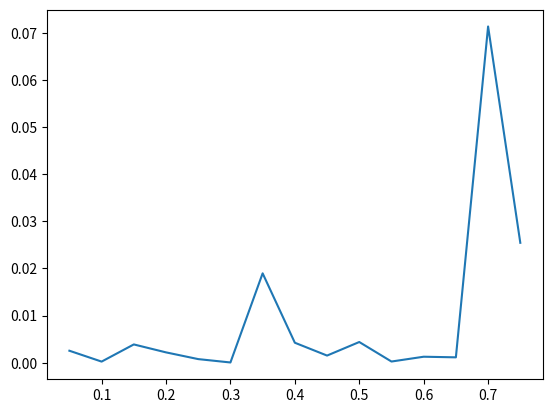

Python code for this plot:
import random
import matplotlib.pyplot as plt

#Reward and next state functions

def Reward(state,action,terminal_state):
	if(action==1 and state==terminal_state-2):
		return 1;
	else:
		return 0;


def Next_state(state,action,terminal_state):
	if(action==0 or state==terminal_state-1):
		return state;
	else:
		return (state+1);


target = open("data_accumulating.txt", "w")

#Initializing variables

A=2
S=5
gamma=0.9
lamda=0.9
alpha=[]
s_dash=0
a_dash=0
rms_error=[]

V=[]
policy=[]


for s in range(0,S):
	V.append(0)

for s in range(0,S):
	policy.append(random.randint(0.0,A-1))

#Code for calculation fo optimal V[s] (Similar to assignment 2)

policy_stable=0
while(policy_stable==0):
	delta=10.0
	while(delta>0.0000000000000001):
		delta=0.0
		for s in range(0,S):
			v=V[s]
			
			r=Reward(s,policy[s],S)
			s_dash=Next_state(s,policy[s],S)
			V[s]=r+gamma*V[s_dash]
			delta=max(delta,abs(v-V[s]))


	
	policy_stable=1
	for s in range(0,S):
		b=policy[s]
		max_sum=0.0 
		max_action=0
		for a in range(0,A):
			r=Reward(s,a,S)
			s_dash=Next_state(s,a,S)
			val=r+gamma*V[s_dash]
			if(val>max_sum):
				max_sum=val
				max_action=a

		
		policy[s]=max_action
		if(b!=policy[s]):
			policy_stable=0


#varying alpha from 0.05 to 0.75 in steps of 0.05. RMS error shoots after 0.85 for accumulating traces

x=0.05
while(x<0.8):
	alpha.append(x)
	x=x+0.05

for k in range(0,15):
	
	target.write("alpha:")
	target.write(str(alpha[k]))
	target.write('\n')


	Q=[]
	e=[]	

	for s in range(0,S):
		Q.append([])



	for s in range(0,S):
		e.append([])




	for s in range(0,S):
		for a in range(0,A):
			e[s].append(0.0);

	for s in range(0,S):
		for a in range(0,A):
			Q[s].append(0.0);


#Code for calculation of Q[s] using SARSA(lambda) with accumulating traces

	count=0
	delta=0.0
	while(count<5000):
		s=0
		a=random.randint(0,A-1)
		while(s!=S-1):
			
			r=Reward(s,a,S)
		
			s_dash=Next_state(s,a,S)
			
			epsilon=random.random()
			if(epsilon<0.2):
				a_dash=random.randint(0,A-1)
				
			else:
				max_a=0 
				count_a=0;
				for i in range(0,A):
					if ((Q[s_dash][i])>max_a):
						max_a=Q[s_dash][i]
						count_a=i

				a_dash=count_a
			
				
			delta=r+gamma*(Q[s_dash][a_dash])-Q[s][a]
			
			e[s][a]=e[s][a]+1

			for i in range(0,S):
				for j in range(0,A):
					Q[i][j]=Q[i][j]+(alpha[k]*delta*e[i][j])
					e[i][j]=gamma*lamda*e[i][j]
					

			s=s_dash
			a=a_dash

		count=count+1;
	sum_tot=0.0
	target.write("The Q values are: \n")
	for i in range(0,S):
		for j in range(0,A):
			target.write(str(Q[i][j]))
			target.write('\n')

#RMS error calculation

	for i in range(0,S):
		sum_tot=sum_tot+(Q[i][policy[i]]-V[i])*(Q[i][policy[i]]-V[i])	

	rms_error.append(sum_tot)
	str1=str(sum_tot)
	target.write("RMS error: \n")
	target.write(str1)
	target.write('\n')
	target.write('\n')

#Plotting error vs alpha
plt.plot(alpha,rms_error)
plt.show()
		
